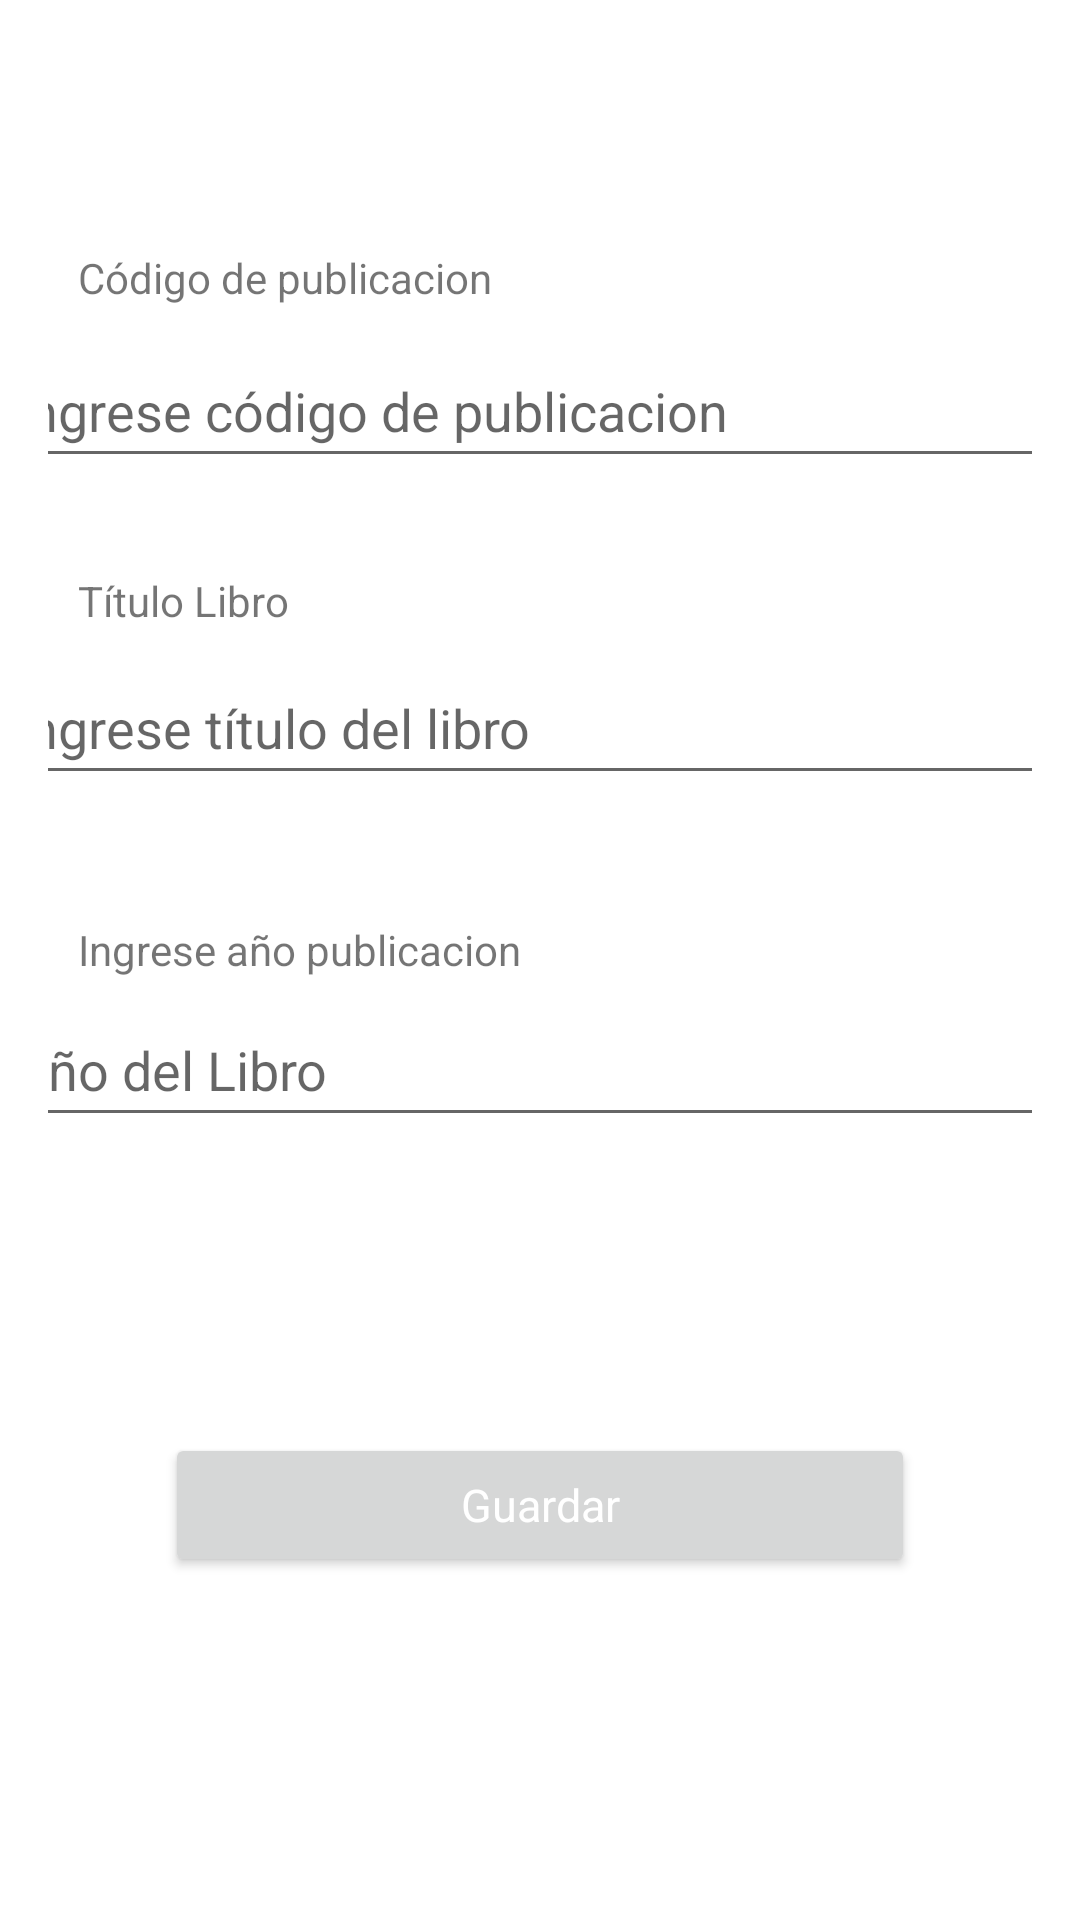

Reconstruct the res/layout file that produces this screen, plus the resources it refers to.
<!-- AndroidManifest.xml: application theme Theme.PrimeraEvaluacionPDM -->
<!-- res/layout/activity_agregar_libro.xml -->
<?xml version="1.0" encoding="utf-8"?>
<androidx.constraintlayout.widget.ConstraintLayout xmlns:android="http://schemas.android.com/apk/res/android"
    xmlns:app="http://schemas.android.com/apk/res-auto"
    xmlns:tools="http://schemas.android.com/tools"
    android:layout_width="match_parent"
    android:layout_height="match_parent"
    tools:context=".AgregarLibroActivity">

    <include
        android:id="@+id/layoutAgregarLibro"
        layout="@layout/agregar_libro"
        />

</androidx.constraintlayout.widget.ConstraintLayout>
<!-- res/layout/agregar_libro.xml (included above) -->
<?xml version="1.0" encoding="utf-8"?>
<androidx.constraintlayout.widget.ConstraintLayout xmlns:android="http://schemas.android.com/apk/res/android"
             android:layout_width="match_parent"
             android:layout_height="match_parent"
    xmlns:app="http://schemas.android.com/apk/res-auto"
    android:layout_margin="16dp">

    <TextView
        android:id="@+id/txvCodigoPublicacion"
        android:layout_width="match_parent"
        android:layout_height="wrap_content"
        android:text="@string/codigo"
        android:layout_margin="10dp"

        app:layout_constraintStart_toStartOf="parent"
        app:layout_constraintEnd_toEndOf="parent"
        app:layout_constraintTop_toTopOf="parent"
        app:layout_constraintBottom_toBottomOf="parent"
        app:layout_constraintVertical_bias="0.10" />

    <EditText
        android:id="@+id/edtCodigoPublicacion"
        android:layout_width="360dp"
        android:layout_height="wrap_content"
        android:hint="@string/edtcodigo"
        android:minHeight="48dp"
        android:inputType="text"
        android:autofillHints="name"

        app:layout_constraintTop_toBottomOf="@id/txvCodigoPublicacion"
        app:layout_constraintStart_toStartOf="parent"
        app:layout_constraintEnd_toEndOf="parent"
        app:layout_constraintBottom_toBottomOf="parent"
        app:layout_constraintVertical_bias="0.02"
        app:layout_constraintWidth_default="wrap"
        app:layout_constraintWidth_max="488dp"/>

    <TextView
        android:id="@+id/txvTituloLibro"
        android:layout_width="match_parent"
        android:layout_height="wrap_content"
        android:text="@string/edt_titulo_libro"
        android:layout_margin="10dp"

        app:layout_constraintStart_toStartOf="parent"
        app:layout_constraintEnd_toEndOf="parent"
        app:layout_constraintTop_toBottomOf="@id/edtCodigoPublicacion"
        app:layout_constraintBottom_toBottomOf="parent"
        app:layout_constraintVertical_bias="0.05"/>

    <EditText
        android:id="@+id/edtTituloLibro"
        android:layout_width="360dp"
        android:layout_height="wrap_content"
        android:hint="@string/libro"
        android:minHeight="48dp"
        android:inputType="text"
        android:autofillHints="familyName"
        app:layout_constraintTop_toBottomOf="@id/txvTituloLibro"
        app:layout_constraintStart_toStartOf="parent"
        app:layout_constraintEnd_toEndOf="parent"
        app:layout_constraintBottom_toBottomOf="parent"
        app:layout_constraintVertical_bias="0.02"
        app:layout_constraintWidth_default="wrap"
        app:layout_constraintWidth_max="488dp" />

    <TextView
        android:id="@+id/txvAnio"
        android:layout_width="match_parent"
        android:layout_height="wrap_content"
        android:text="@string/anio"
        android:layout_margin="10dp"

        app:layout_constraintStart_toStartOf="parent"
        app:layout_constraintEnd_toEndOf="parent"
        app:layout_constraintTop_toBottomOf="@id/edtTituloLibro"
        app:layout_constraintBottom_toBottomOf="parent"
        app:layout_constraintVertical_bias="0.10"/>

    <EditText
        android:id="@+id/edtAnio"
        android:layout_width="360dp"
        android:layout_height="wrap_content"
        android:hint="@string/edt_anio_libro"
        android:minHeight="48dp"
        android:inputType="number"
        android:autofillHints="age"

        app:layout_constraintTop_toBottomOf="@id/txvAnio"
        app:layout_constraintStart_toStartOf="parent"
        app:layout_constraintEnd_toEndOf="parent"
        app:layout_constraintBottom_toBottomOf="parent"
        app:layout_constraintVertical_bias="0.02"
        app:layout_constraintWidth_default="wrap"
        app:layout_constraintWidth_max="488dp" />

    <Button
        android:id="@+id/btnGuardar"
        android:layout_width="250dp"
        android:layout_height="wrap_content"
        android:textColor="@color/white"
        android:text="@string/guardar"
        android:textSize="15sp"
        android:textAppearance="@style/Widget.Material3.Button"

        app:layout_constraintTop_toBottomOf="@id/edtAnio"
        app:layout_constraintBottom_toBottomOf="parent"
        app:layout_constraintVertical_bias="0.5"
        app:layout_constraintStart_toStartOf="parent"
        app:layout_constraintEnd_toEndOf="parent"/>

</androidx.constraintlayout.widget.ConstraintLayout>
<!-- resources referenced by this layout -->
<resources>
  <color name="white">#FFFFFFFF</color>
  <string name="anio">Ingrese año publicacion</string>
  <string name="codigo">Código de publicacion</string>
  <string name="edt_anio_libro">Año del Libro</string>
  <string name="edt_titulo_libro">Título Libro</string>
  <string name="edtcodigo">Ingrese código de publicacion</string>
  <string name="guardar">Guardar</string>
  <string name="libro">Ingrese título del libro</string>
  <style name="Theme.PrimeraEvaluacionPDM" parent="Base.Theme.PrimeraEvaluacionPDM" />
  <style name="Base.Theme.PrimeraEvaluacionPDM" parent="Theme.MaterialComponents.DayNight.DarkActionBar">
          
          
          <item name="colorPrimary">@color/primary</item>
          <item name="android:statusBarColor">@color/primary</item>
      </style>
  <color name="primary">#000C4A</color>
</resources>
